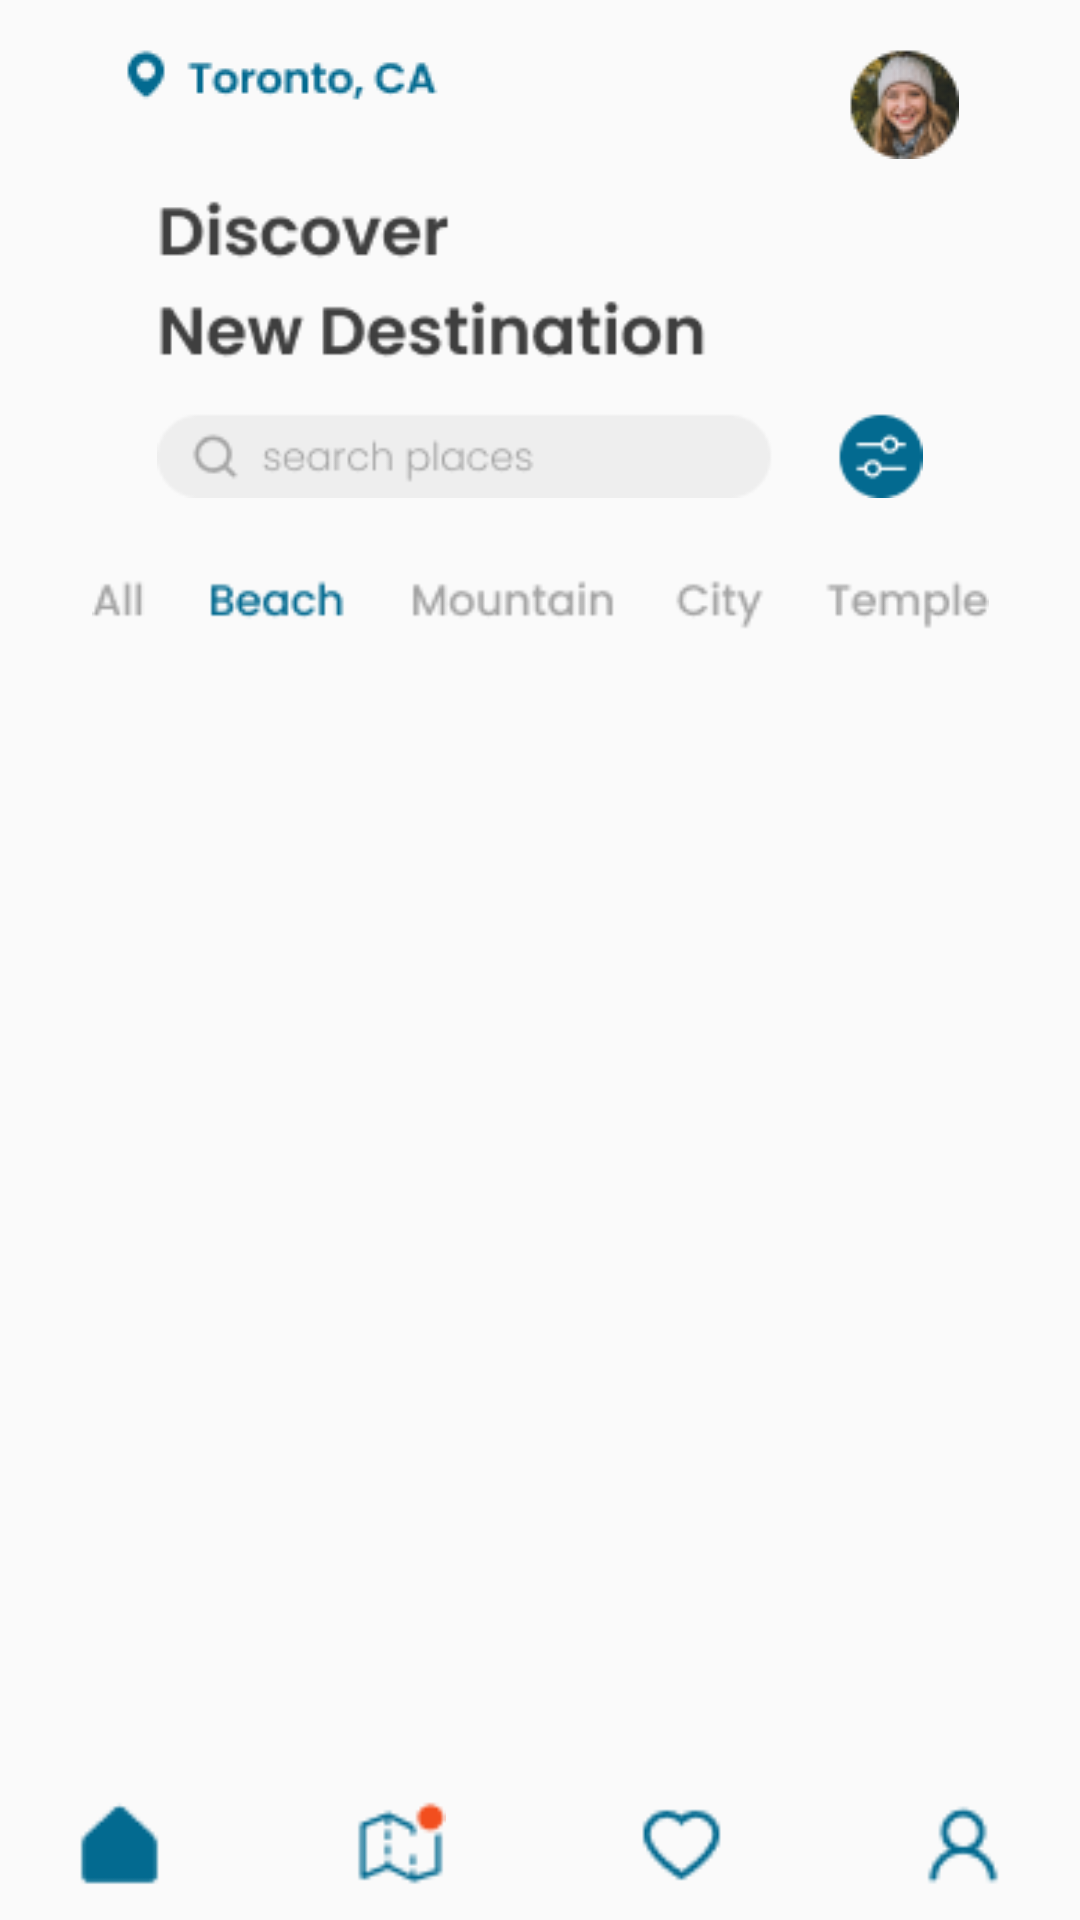

The Android layout XML behind this screen, and the referenced resources:
<!-- AndroidManifest.xml: application theme Theme.TempAuthentication -->
<!-- res/layout/activity_product_list.xml -->
<?xml version="1.0" encoding="utf-8"?>
<androidx.constraintlayout.widget.ConstraintLayout xmlns:android="http://schemas.android.com/apk/res/android"
    xmlns:app="http://schemas.android.com/apk/res-auto"
    xmlns:tools="http://schemas.android.com/tools"
    android:layout_width="match_parent"
    android:layout_height="match_parent"
    tools:context=".Details">

    <ImageView
        android:id="@+id/imageView5"
        android:layout_width="298dp"
        android:layout_height="0dp"
        android:layout_marginTop="16dp"
        app:layout_constraintEnd_toEndOf="parent"
        app:layout_constraintHorizontal_bias="0.495"
        app:layout_constraintStart_toStartOf="parent"
        app:layout_constraintTop_toTopOf="parent"
        app:srcCompat="@drawable/title" />

    <ImageView
        android:id="@+id/imageView6"
        android:layout_width="272dp"
        android:layout_height="105dp"
        android:layout_marginTop="8dp"
        app:layout_constraintEnd_toEndOf="parent"
        app:layout_constraintStart_toStartOf="parent"
        app:layout_constraintTop_toBottomOf="@+id/imageView5"
        app:srcCompat="@drawable/search" />

    <ImageView
        android:id="@+id/imageView7"
        android:layout_width="299dp"
        android:layout_height="37dp"
        android:layout_marginTop="16dp"
        app:layout_constraintEnd_toEndOf="parent"
        app:layout_constraintStart_toStartOf="parent"
        app:layout_constraintTop_toBottomOf="@+id/imageView6"
        app:srcCompat="@drawable/select" />

    <androidx.recyclerview.widget.RecyclerView
        android:id="@+id/rView"
        android:layout_width="294dp"
        android:layout_height="443dp"
        android:layout_marginTop="20dp"
        app:layout_constraintEnd_toEndOf="parent"
        app:layout_constraintHorizontal_bias="0.508"
        app:layout_constraintStart_toStartOf="parent"
        app:layout_constraintTop_toBottomOf="@+id/imageView7">

    </androidx.recyclerview.widget.RecyclerView>

    <LinearLayout
        android:layout_width="375dp"
        android:layout_height="40dp"
        android:orientation="horizontal"
        app:layout_constraintBottom_toBottomOf="parent"
        app:layout_constraintEnd_toEndOf="parent"
        app:layout_constraintStart_toStartOf="parent">

        <ImageView
            android:id="@+id/imageView9"
            android:layout_width="wrap_content"
            android:layout_height="30dp"
            android:layout_weight="1"
            app:srcCompat="@drawable/homedark" />

        <ImageView
            android:id="@+id/imageView10"
            android:layout_width="wrap_content"
            android:layout_height="30dp"
            android:layout_weight="1"
            app:srcCompat="@drawable/explore" />

        <ImageView
            android:id="@+id/imageView11"
            android:layout_width="wrap_content"
            android:layout_height="30dp"
            android:layout_weight="1"
            app:srcCompat="@drawable/fav" />

        <ImageView
            android:id="@+id/imageView12"
            android:layout_width="wrap_content"
            android:layout_height="30dp"
            android:layout_weight="1"
            app:srcCompat="@drawable/profile" />
    </LinearLayout>

</androidx.constraintlayout.widget.ConstraintLayout>
<!-- resources referenced by this layout -->
<resources>
  <!-- drawable explore: png bitmap (drawable, 706 bytes) -->
  <!-- drawable fav: png bitmap (drawable, 636 bytes) -->
  <!-- drawable homedark: png bitmap (drawable, 384 bytes) -->
  <!-- drawable profile: png bitmap (drawable, 657 bytes) -->
  <!-- drawable search: png bitmap (drawable, 6924 bytes) -->
  <!-- drawable select: png bitmap (drawable, 2634 bytes) -->
  <!-- drawable title: png bitmap (drawable, 5393 bytes) -->
  <style name="Theme.TempAuthentication" parent="Theme.AppCompat.DayNight.NoActionBar">
          
          <item name="colorPrimary">@color/purple_500</item>
          <item name="colorPrimaryVariant">@color/purple_700</item>
          <item name="colorOnPrimary">@color/white</item>
          
          <item name="colorSecondary">@color/teal_200</item>
          <item name="colorSecondaryVariant">@color/teal_700</item>
          <item name="colorOnSecondary">@color/black</item>
          
          <item name="android:statusBarColor" tools:targetApi="l">?attr/colorPrimaryVariant</item>
          
      </style>
  <color name="purple_500">#FF6200EE</color>
  <color name="purple_700">#074B64</color>
  <color name="white">#FFFFFFFF</color>
  <color name="teal_200">#FF03DAC5</color>
  <color name="teal_700">#FF018786</color>
  <color name="black">#FF000000</color>
</resources>
